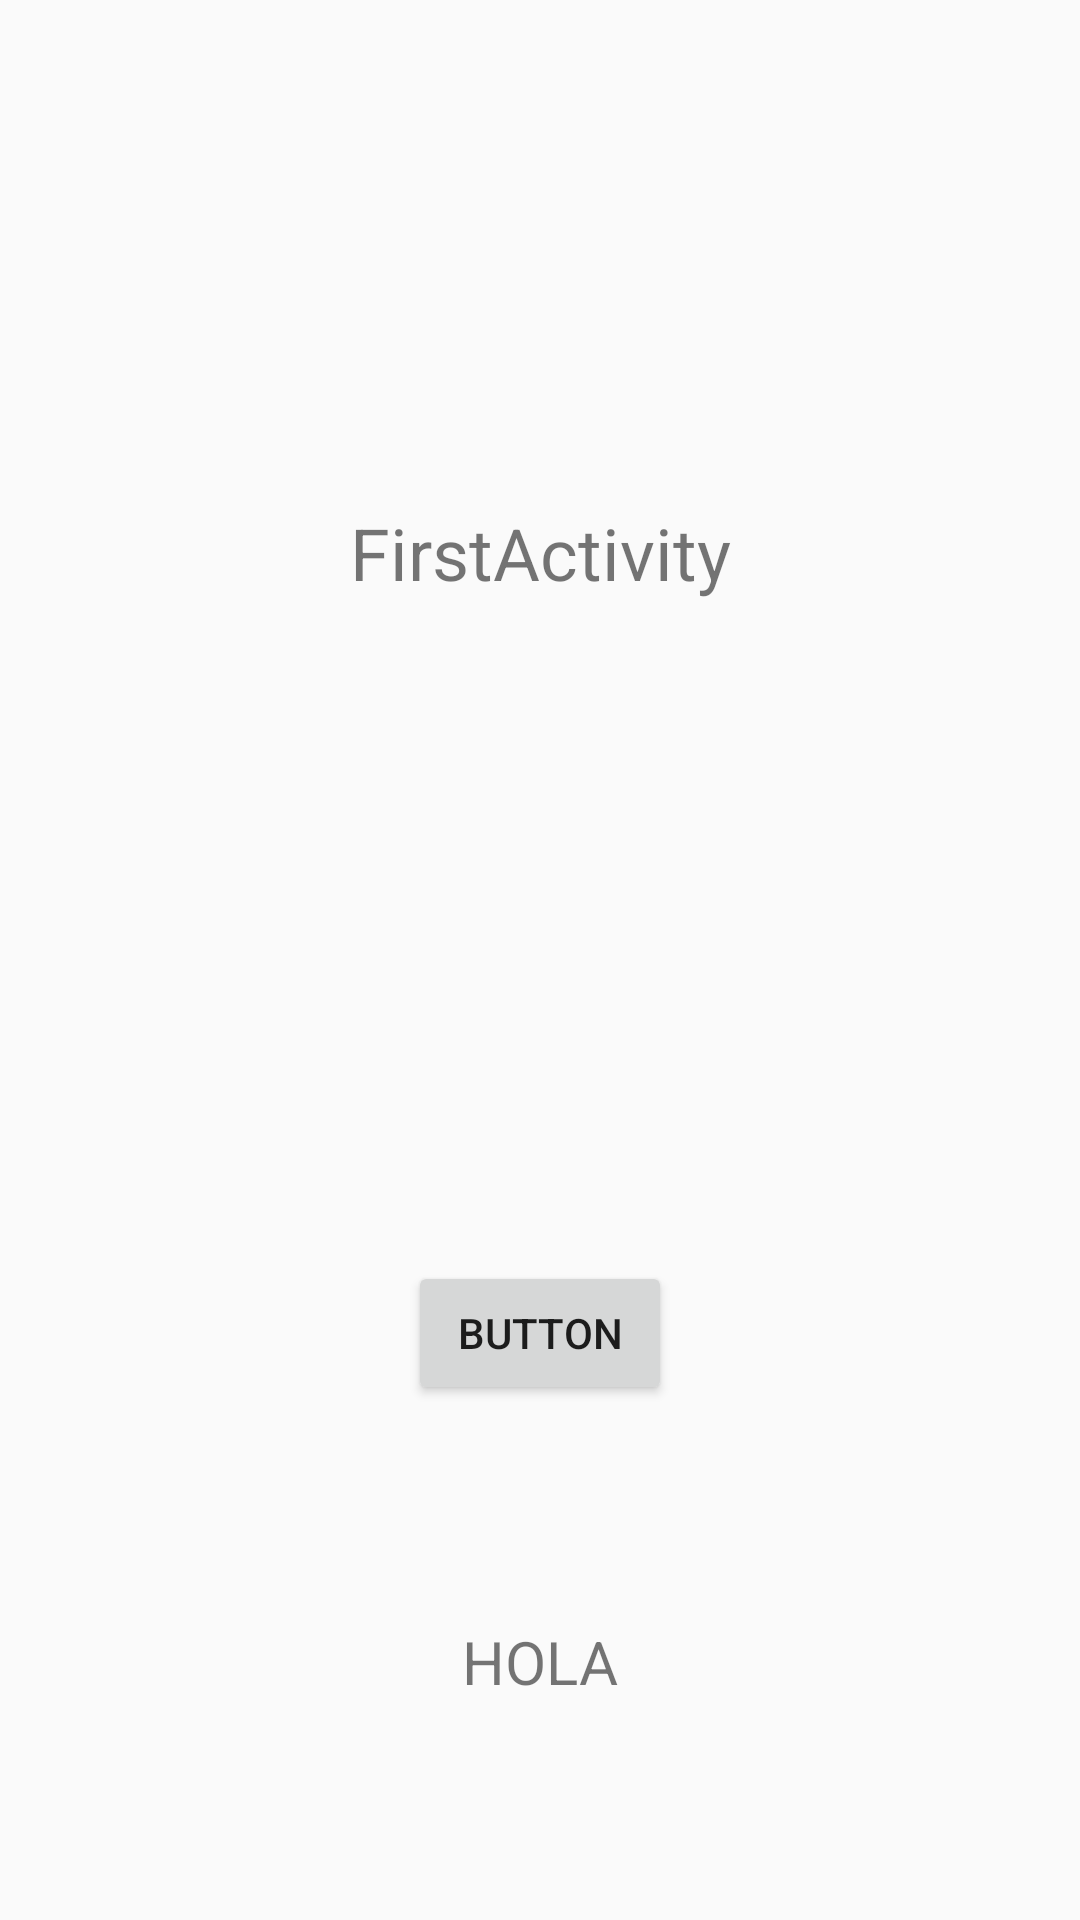

Write the Android layout XML for this screen, with the resource values it uses.
<!-- AndroidManifest.xml: application theme Theme.Trimestre2 -->
<!-- res/layout/activity_main.xml -->
<?xml version="1.0" encoding="utf-8"?>
<android.support.constraint.ConstraintLayout xmlns:android="http://schemas.android.com/apk/res/android"
    xmlns:app="http://schemas.android.com/apk/res-auto"
    xmlns:tools="http://schemas.android.com/tools"
    android:layout_width="match_parent"
    android:layout_height="match_parent"
    tools:context=".FirstActivity">

    <TextView
        android:id="@+id/textView"
        android:layout_width="wrap_content"
        android:layout_height="wrap_content"
        android:layout_marginTop="168dp"
        android:text="FirstActivity"
        android:textSize="24sp"
        app:layout_constraintEnd_toEndOf="parent"
        app:layout_constraintStart_toStartOf="parent"
        app:layout_constraintTop_toTopOf="parent"
        tools:ignore="MissingConstraints" />

    <Button
        android:id="@+id/button"
        android:layout_width="wrap_content"
        android:layout_height="wrap_content"
        android:layout_marginTop="220dp"
        android:text="Button"
        app:layout_constraintEnd_toEndOf="parent"
        app:layout_constraintStart_toStartOf="parent"
        app:layout_constraintTop_toBottomOf="@+id/textView"
        tools:ignore="MissingConstraints" />

    <TextView
        android:id="@+id/textView3"
        android:layout_width="wrap_content"
        android:layout_height="wrap_content"
        android:layout_marginTop="72dp"
        android:text="HOLA"
        android:textSize="20sp"
        app:layout_constraintEnd_toEndOf="parent"
        app:layout_constraintStart_toStartOf="parent"
        app:layout_constraintTop_toBottomOf="@+id/button"
        tools:ignore="MissingConstraints" />

</android.support.constraint.ConstraintLayout>
<!-- resources referenced by this layout -->
<resources>
  <style name="Theme.Trimestre2" parent="Theme.AppCompat.Light.DarkActionBar">
          
          <item name="colorPrimary">@color/purple_500</item>
          <item name="colorPrimaryDark">@color/purple_700</item>
          <item name="colorAccent">@color/teal_200</item>
          
      </style>
  <!-- not gathered from this repository: default colours our renderer supplied (Android Studio template values) -->
  <color name="purple_500">#FF6200EE</color>
  <color name="purple_700">#FF3700B3</color>
  <color name="teal_200">#FF03DAC5</color>
</resources>
